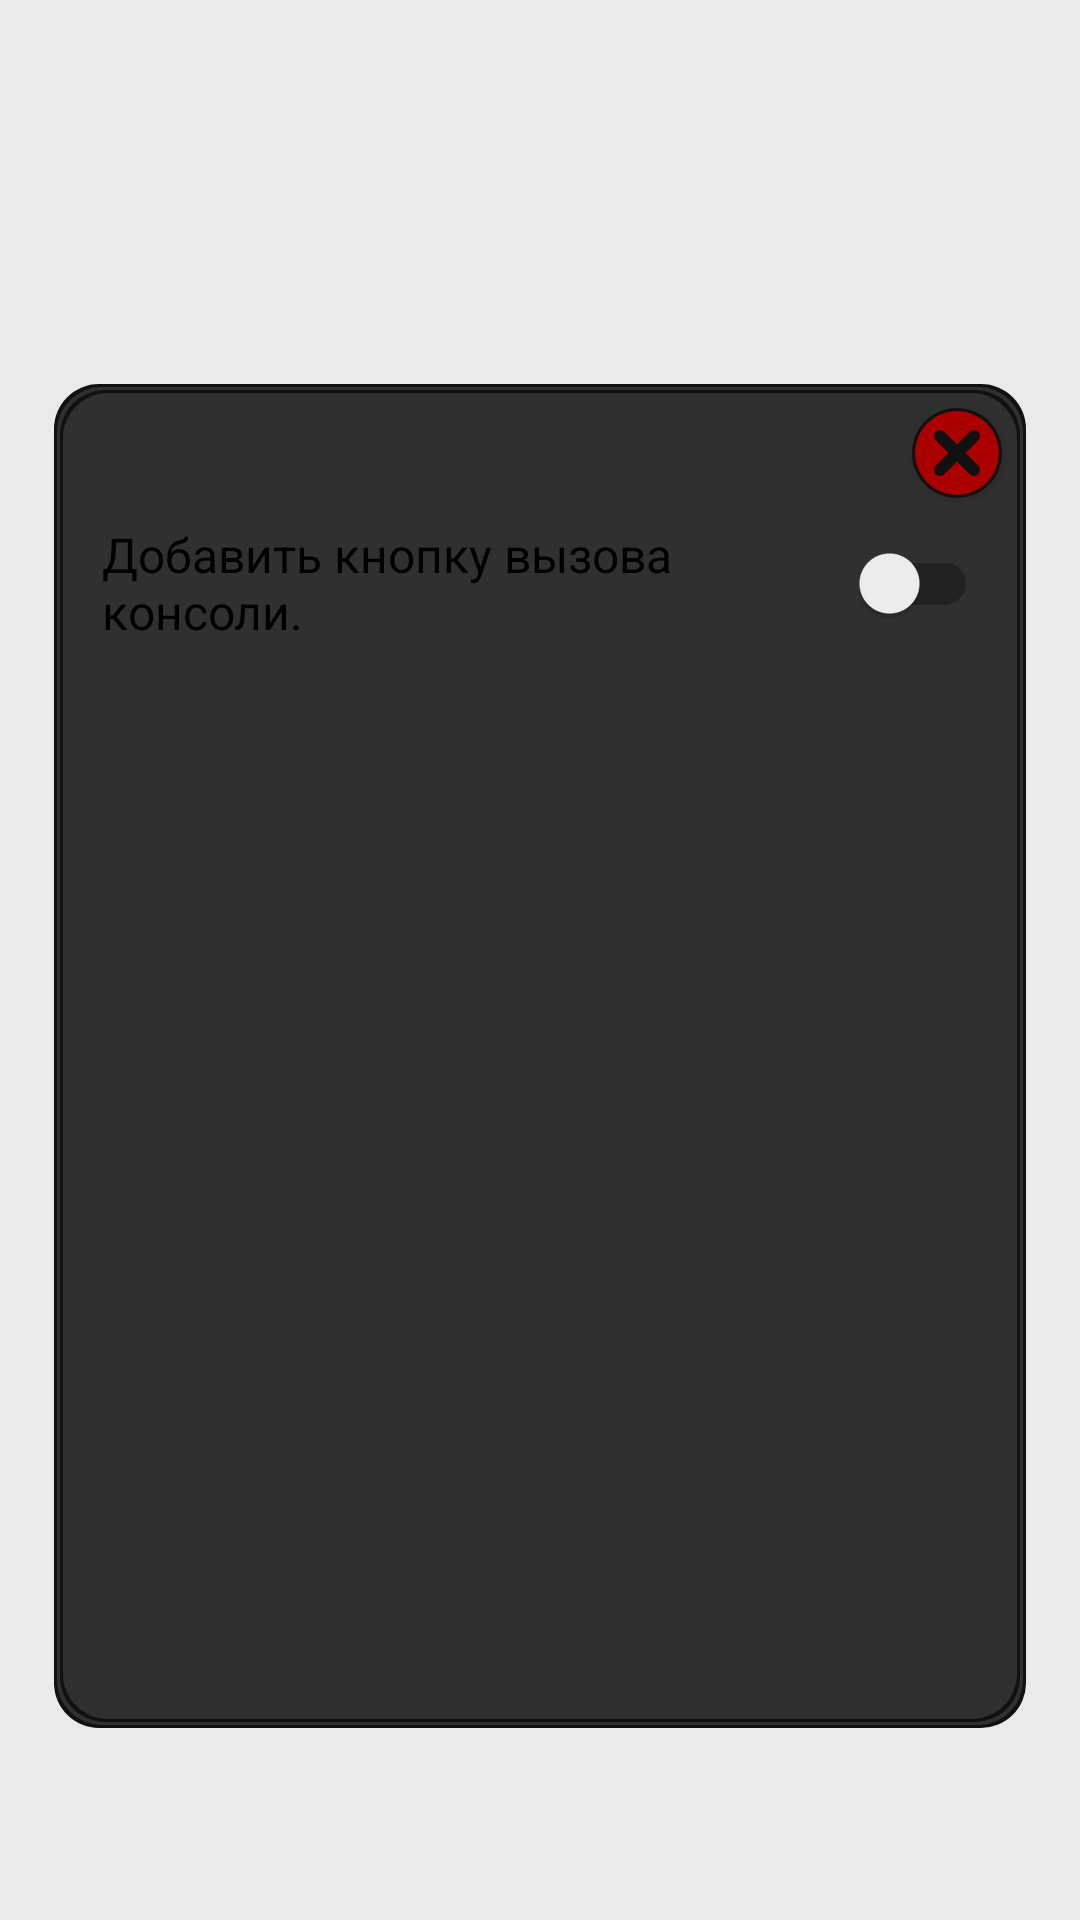

Reconstruct the res/layout file that produces this screen, plus the resources it refers to.
<!-- AndroidManifest.xml: application theme Theme.Interpreter -->
<!-- res/layout/fragment_settings.xml -->
<?xml version="1.0" encoding="utf-8"?>
<androidx.constraintlayout.widget.ConstraintLayout xmlns:android="http://schemas.android.com/apk/res/android"
    xmlns:tools="http://schemas.android.com/tools"
    android:layout_width="match_parent"
    android:layout_height="match_parent"
    xmlns:app="http://schemas.android.com/apk/res-auto"
    tools:context=".SettingsFragment"
    android:background="#11111111">

    <View
        android:id="@+id/panel"
        android:layout_width="0dp"
        android:layout_height="0dp"
        android:background="@drawable/settings_panel"
        app:layout_constraintTop_toTopOf="@id/upBlocksBorder"
        app:layout_constraintBottom_toBottomOf="@id/downBlocksBorder"
        app:layout_constraintEnd_toEndOf="@id/rightBlocksBorder"
        app:layout_constraintStart_toStartOf="@id/leftBlocksBorder"/>
    <LinearLayout
        android:layout_width="0dp"
        android:layout_height="0dp"
        android:layout_marginRight="16dp"
        android:layout_marginBottom="16dp"
        android:layout_marginLeft="16dp"
        android:layout_marginTop="46dp"
        android:orientation="vertical"
        app:layout_constraintTop_toTopOf="@id/upBlocksBorder"
        app:layout_constraintBottom_toBottomOf="@id/downBlocksBorder"
        app:layout_constraintEnd_toEndOf="@id/rightBlocksBorder"
        app:layout_constraintStart_toStartOf="@id/leftBlocksBorder">
        <androidx.appcompat.widget.SwitchCompat
            android:id="@+id/consoleVisibilityButton"
            android:layout_width="match_parent"
            android:layout_height="wrap_content"
            android:text="Добавить кнопку вызова консоли."
            android:textSize="16sp"/>
        
    </LinearLayout>
    <Button
        android:id="@+id/close"
        android:layout_width="30dp"
        android:layout_height="30dp"
        android:layout_margin="8dp"
        android:background="@drawable/close_panel_button"
        app:layout_constraintTop_toTopOf="@id/panel"
        app:layout_constraintEnd_toEndOf="@id/panel"/>
    <androidx.constraintlayout.widget.Guideline
        android:id="@+id/upBlocksBorder"

        android:layout_width="match_parent"
        android:layout_height="match_parent"

        android:orientation="horizontal"
        app:layout_constraintGuide_percent="0.2" />
    <androidx.constraintlayout.widget.Guideline
        android:id="@+id/leftBlocksBorder"

        android:layout_width="wrap_content"
        android:layout_height="wrap_content"

        android:orientation="vertical"
        app:layout_constraintGuide_percent="0.05"/>
    <androidx.constraintlayout.widget.Guideline
        android:id="@+id/downBlocksBorder"

        android:layout_width="wrap_content"
        android:layout_height="wrap_content"

        android:orientation="horizontal"
        app:layout_constraintGuide_percent="0.9"/>
    <androidx.constraintlayout.widget.Guideline
        android:id="@+id/rightBlocksBorder"

        android:layout_width="wrap_content"
        android:layout_height="wrap_content"

        android:orientation="vertical"
        app:layout_constraintGuide_percent="0.95"/>

</androidx.constraintlayout.widget.ConstraintLayout>
<!-- resources referenced by this layout -->
<resources>
  <!-- drawable close_panel_button (drawable) -->
  <?xml version="1.0" encoding="utf-8"?>
  <layer-list xmlns:android="http://schemas.android.com/apk/res/android">
      
      <item>
          <shape android:shape="oval">
              <solid android:color="@color/border"/>
              <size
                  android:height="@dimen/closeButtonSize"
                  android:width="@dimen/closeButtonSize"/>
          </shape>
      </item>
      
      <item
          android:top="1dp"
          android:bottom="1dp"
          android:right="1dp"
          android:left="1dp">
          <shape android:shape="oval">
              <solid android:color="@color/closeButton"/>
              <size
                  android:height="30dp"
                  android:width="30dp"/>
          </shape>
      </item>
      
      <item
          android:top="13dp"
          android:bottom="13dp"
          android:right="5dp"
          android:left="5dp">
          <rotate
              android:fromDegrees="45"
              android:toDegrees="0">
              <shape android:shape="rectangle">
                  <solid android:color="@color/border"/>
                  <corners android:radius="5dp"/>
              </shape>
          </rotate>
      </item>
      <item
          android:top="5dp"
          android:bottom="5dp"
          android:right="13dp"
          android:left="13dp">
          <rotate
              android:fromDegrees="45"
              android:toDegrees="0">
              <shape android:shape="rectangle">
                  <solid android:color="@color/border"/>
                  <corners android:radius="5dp"/>
              </shape>
          </rotate>
      </item>
  </layer-list>
  <!-- drawable settings_panel (drawable) -->
  <?xml version="1.0" encoding="utf-8"?>
  <layer-list xmlns:android="http://schemas.android.com/apk/res/android">
      <item>
          <shape android:shape="rectangle">
              <corners android:radius="15dp"/>
              <solid android:color="#111111"/>
          </shape>
      </item>
      <item
          android:top="1dp"
          android:bottom="1dp"
          android:left="1dp"
          android:right="1dp">
          <shape android:shape="rectangle">
              <corners android:radius="15dp"/>
              <solid android:color="@color/background"/>
          </shape>
      </item>
      <item
          android:top="2dp"
          android:bottom="2dp"
          android:left="2dp"
          android:right="2dp">
          <shape android:shape="rectangle">
              <corners android:radius="15dp"/>
              <solid android:color="#111111"/>
          </shape>
      </item>
      <item android:top="3dp"
          android:bottom="3dp"
          android:left="3dp"
          android:right="3dp">
          <shape android:shape="rectangle">
              <corners android:radius="15dp"/>
              <solid android:color="@color/background"/>
          </shape>
      </item>
  </layer-list>
  <style name="Theme.Interpreter" parent="Theme.AppCompat.DayNight.NoActionBar">
          
          <item name="colorPrimary">@color/purple_500</item>
          <item name="colorPrimaryVariant">@color/purple_700</item>
          <item name="colorOnPrimary">@color/white</item>
          
          <item name="colorSecondary">@color/teal_200</item>
          <item name="colorSecondaryVariant">@color/teal_700</item>
          <item name="colorOnSecondary">@color/black</item>
          
          <item name="android:statusBarColor" tools:targetApi="l">?attr/colorPrimaryVariant</item>
          
      </style>
  <color name="border">#111111</color>
  <dimen name="closeButtonSize">30dp</dimen>
  <color name="closeButton">#AA0000</color>
  <color name="background">#303030</color>
  <color name="purple_500">#393939</color>
  <color name="purple_700">#292929</color>
  <color name="white">#FFFFFFFF</color>
  <color name="teal_200">#FF03DAC5</color>
  <color name="teal_700">#FF018786</color>
  <color name="black">#FF000000</color>
</resources>
